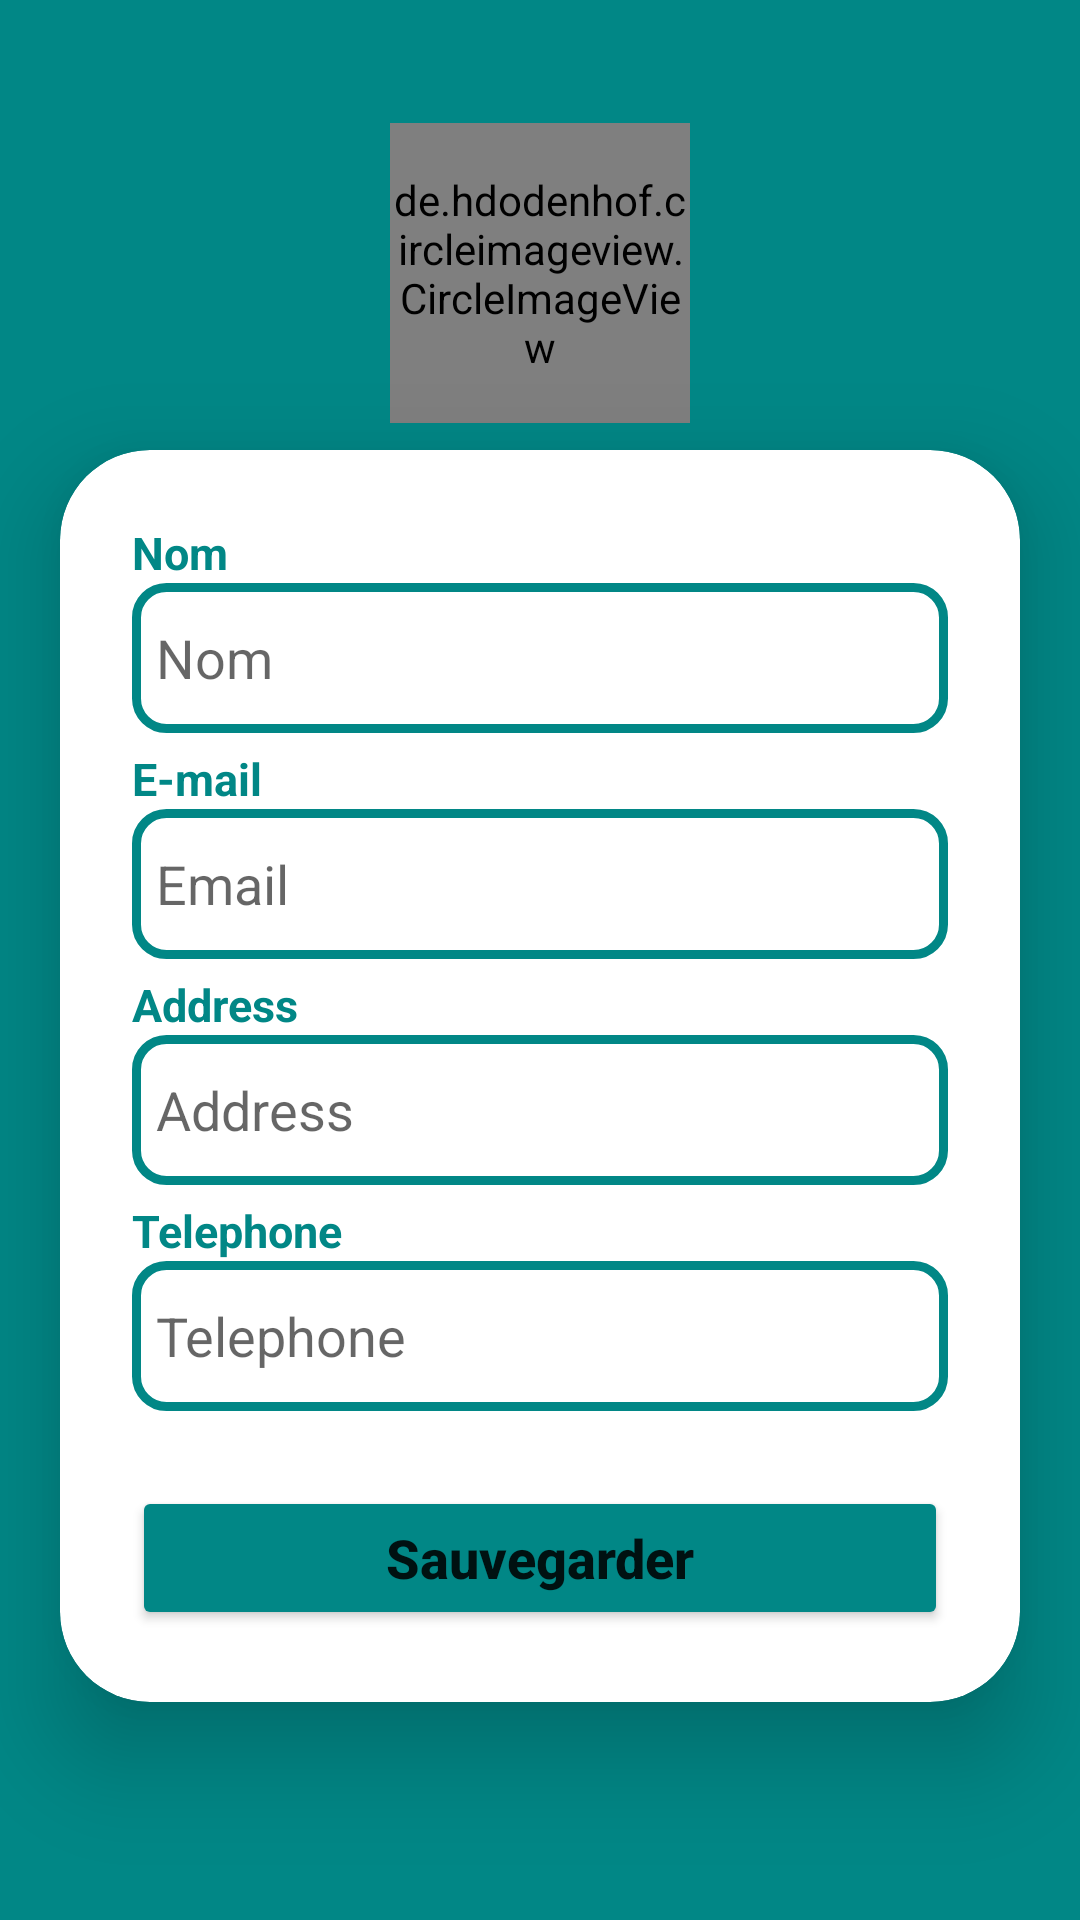

Layout XML and referenced resources for this Android screen:
<!-- AndroidManifest.xml: application theme Theme.MyApplication -->
<!-- res/layout/activity_profile_doctor_page.xml -->
<?xml version="1.0" encoding="utf-8"?>
<LinearLayout xmlns:android="http://schemas.android.com/apk/res/android"
    xmlns:app="http://schemas.android.com/apk/res-auto"
    xmlns:tools="http://schemas.android.com/tools"
    android:layout_width="match_parent"
    android:layout_height="match_parent"
    android:background="@color/primary"
    tools:context=".LoginActivity">

    <RelativeLayout
        android:layout_width="match_parent"
        android:layout_height="match_parent"
        >
        <ImageView
            android:id="@+id/btn_back"
            android:layout_width="30dp"
            android:layout_height="30dp"
            android:layout_marginLeft="10dp"
            android:layout_marginTop="10dp"
            android:src="@drawable/ic_arrow_back__white" />
        <RelativeLayout
            android:layout_width="wrap_content"
            android:layout_height="wrap_content"

            android:layout_alignParentTop="true"
            android:layout_centerHorizontal="true"
            android:layout_marginLeft="30dp"
            android:layout_marginTop="41dp"
            android:layout_marginBottom="100dp">
            <de.hdodenhof.circleimageview.CircleImageView
                android:id="@+id/profile_image"
                android:layout_width="100dp"
                android:layout_height="100dp"
                android:src="@drawable/profile"
                app:civ_border_color="#fff"
                app:civ_border_width="2dp" />

            <ImageView
                android:id="@+id/photo"
                android:layout_width="wrap_content"
                android:layout_height="wrap_content"
                android:layout_alignBottom="@+id/profile_image"
                android:layout_marginLeft="-17dp"
                android:layout_marginBottom="6dp"
                android:padding="2dp"
                android:background="@drawable/card_photo_icon"
                android:layout_toRightOf="@+id/profile_image"
                android:src="@drawable/ic_photo_camera" />
        </RelativeLayout>

        <androidx.cardview.widget.CardView
            android:id="@+id/card"
            android:layout_width="match_parent"
            android:layout_height="wrap_content"
            android:background="@drawable/card"
            android:layout_marginTop="150dp"
            android:layout_marginRight="20dp"
            android:layout_marginLeft="20dp"
            app:cardCornerRadius="30dp"
            app:cardElevation="20dp">

            <LinearLayout
                android:layout_width="match_parent"
                android:layout_height="wrap_content"
                android:orientation="vertical"
                android:padding="24dp"
                android:layout_gravity="center_horizontal">
                <TextView
                    android:layout_width="wrap_content"
                    android:layout_height="wrap_content"
                    android:text="Nom"
                    android:textSize="15dp"
                    android:textColor="@color/primary"
                    android:textStyle="bold"/>
                <EditText
                    android:id="@+id/input_name"
                    android:layout_width="match_parent"
                    android:layout_height="50dp"
                    android:background="@drawable/card_profile"
                    android:drawablePadding="8dp"
                    android:hint="Nom"
                    android:inputType="text"
                    android:padding="8dp"
                    android:textColor="#000"/>
                <TextView
                    android:layout_width="wrap_content"
                    android:layout_height="wrap_content"
                    android:text="E-mail"
                    android:textSize="15dp"
                    android:textColor="@color/primary"
                    android:textStyle="bold"
                    android:layout_marginTop="5dp"/>
                <EditText
                    android:id="@+id/input_email"
                    android:layout_width="match_parent"
                    android:layout_height="50dp"
                    android:background="@drawable/card_profile"
                    android:hint="Email"
                    android:padding="8dp"
                    android:inputType="textEmailAddress"
                    android:textColor="#000"/>
                <TextView
                    android:layout_width="wrap_content"
                    android:layout_height="wrap_content"
                    android:text="Address"
                    android:textSize="15dp"
                    android:textColor="@color/primary"
                    android:textStyle="bold"
                    android:layout_marginTop="5dp"/>
                <EditText
                    android:id="@+id/input_address"
                    android:layout_width="match_parent"
                    android:layout_height="50dp"
                    android:background="@drawable/card_profile"
                    android:drawablePadding="8dp"
                    android:hint="Address"
                    android:inputType="text"
                    android:padding="8dp"
                    android:textColor="#000"/>
                <TextView
                    android:layout_width="wrap_content"
                    android:layout_height="wrap_content"
                    android:text="Telephone"
                    android:textSize="15dp"
                    android:textColor="@color/primary"
                    android:textStyle="bold"
                    android:layout_marginTop="5dp"/>
                <EditText
                    android:id="@+id/input_tel"
                    android:layout_width="match_parent"
                    android:layout_height="50dp"
                    android:background="@drawable/card_profile"
                    android:drawablePadding="8dp"
                    android:hint="Telephone"
                    android:inputType="text"
                    android:padding="8dp"
                    android:textColor="#000"/>

                <Button
                    android:id="@+id/btn_save"
                    android:layout_width="match_parent"
                    android:layout_height="wrap_content"
                    android:text="Sauvegarder"
                    android:textAllCaps="false"
                    android:textSize="18dp"
                    android:textStyle="bold"
                    android:layout_marginTop="25dp"
                    android:backgroundTint="@color/primary"
                    app:cornerRadius="30dp"
                    android:padding="10dp"/>
            </LinearLayout>
        </androidx.cardview.widget.CardView>


    </RelativeLayout>
</LinearLayout>
<!-- resources referenced by this layout -->
<resources>
  <color name="primary">#FF018786</color>
  <!-- drawable card (drawable) -->
  <?xml version="1.0" encoding="utf-8"?>
  <shape xmlns:android="http://schemas.android.com/apk/res/android"
      android:shape="rectangle" >
  <stroke android:width="3dp" android:color="@color/primary" />
  <corners android:radius="20dp"/>
  </shape>
  <!-- drawable card_photo_icon (drawable) -->
  <?xml version="1.0" encoding="utf-8"?>
  <shape xmlns:android="http://schemas.android.com/apk/res/android"
      android:shape="rectangle" >
      <stroke android:width="5dp" android:color="@color/primary" />
      <corners android:radius="20dp"/>
  </shape>
  <!-- drawable card_profile (drawable) -->
  <?xml version="1.0" encoding="utf-8"?>
  <shape xmlns:android="http://schemas.android.com/apk/res/android"
      android:shape="rectangle" >
      <stroke android:width="3dp" android:color="@color/primary" />
      <corners android:radius="10dp"/>
  </shape>
  <!-- drawable profile: jpg bitmap (drawable, 115895 bytes) -->
  <style name="Theme.MyApplication" parent="Theme.MaterialComponents.DayNight.NoActionBar">
          
          <item name="colorPrimary">@color/primary</item>
          <item name="colorPrimaryVariant">@color/primary</item>
          <item name="colorOnPrimary">@color/white</item>
          
          <item name="colorSecondary">@color/teal_200</item>
          <item name="colorSecondaryVariant">@color/teal_700</item>
          <item name="colorOnSecondary">@color/black</item>
          
          <item name="android:statusBarColor">?attr/colorPrimaryVariant</item>
          
      </style>
  <color name="white">#FFFFFFFF</color>
  <color name="teal_200">#FF03DAC5</color>
  <color name="teal_700">#FF018786</color>
  <color name="black">#FF000000</color>
</resources>
